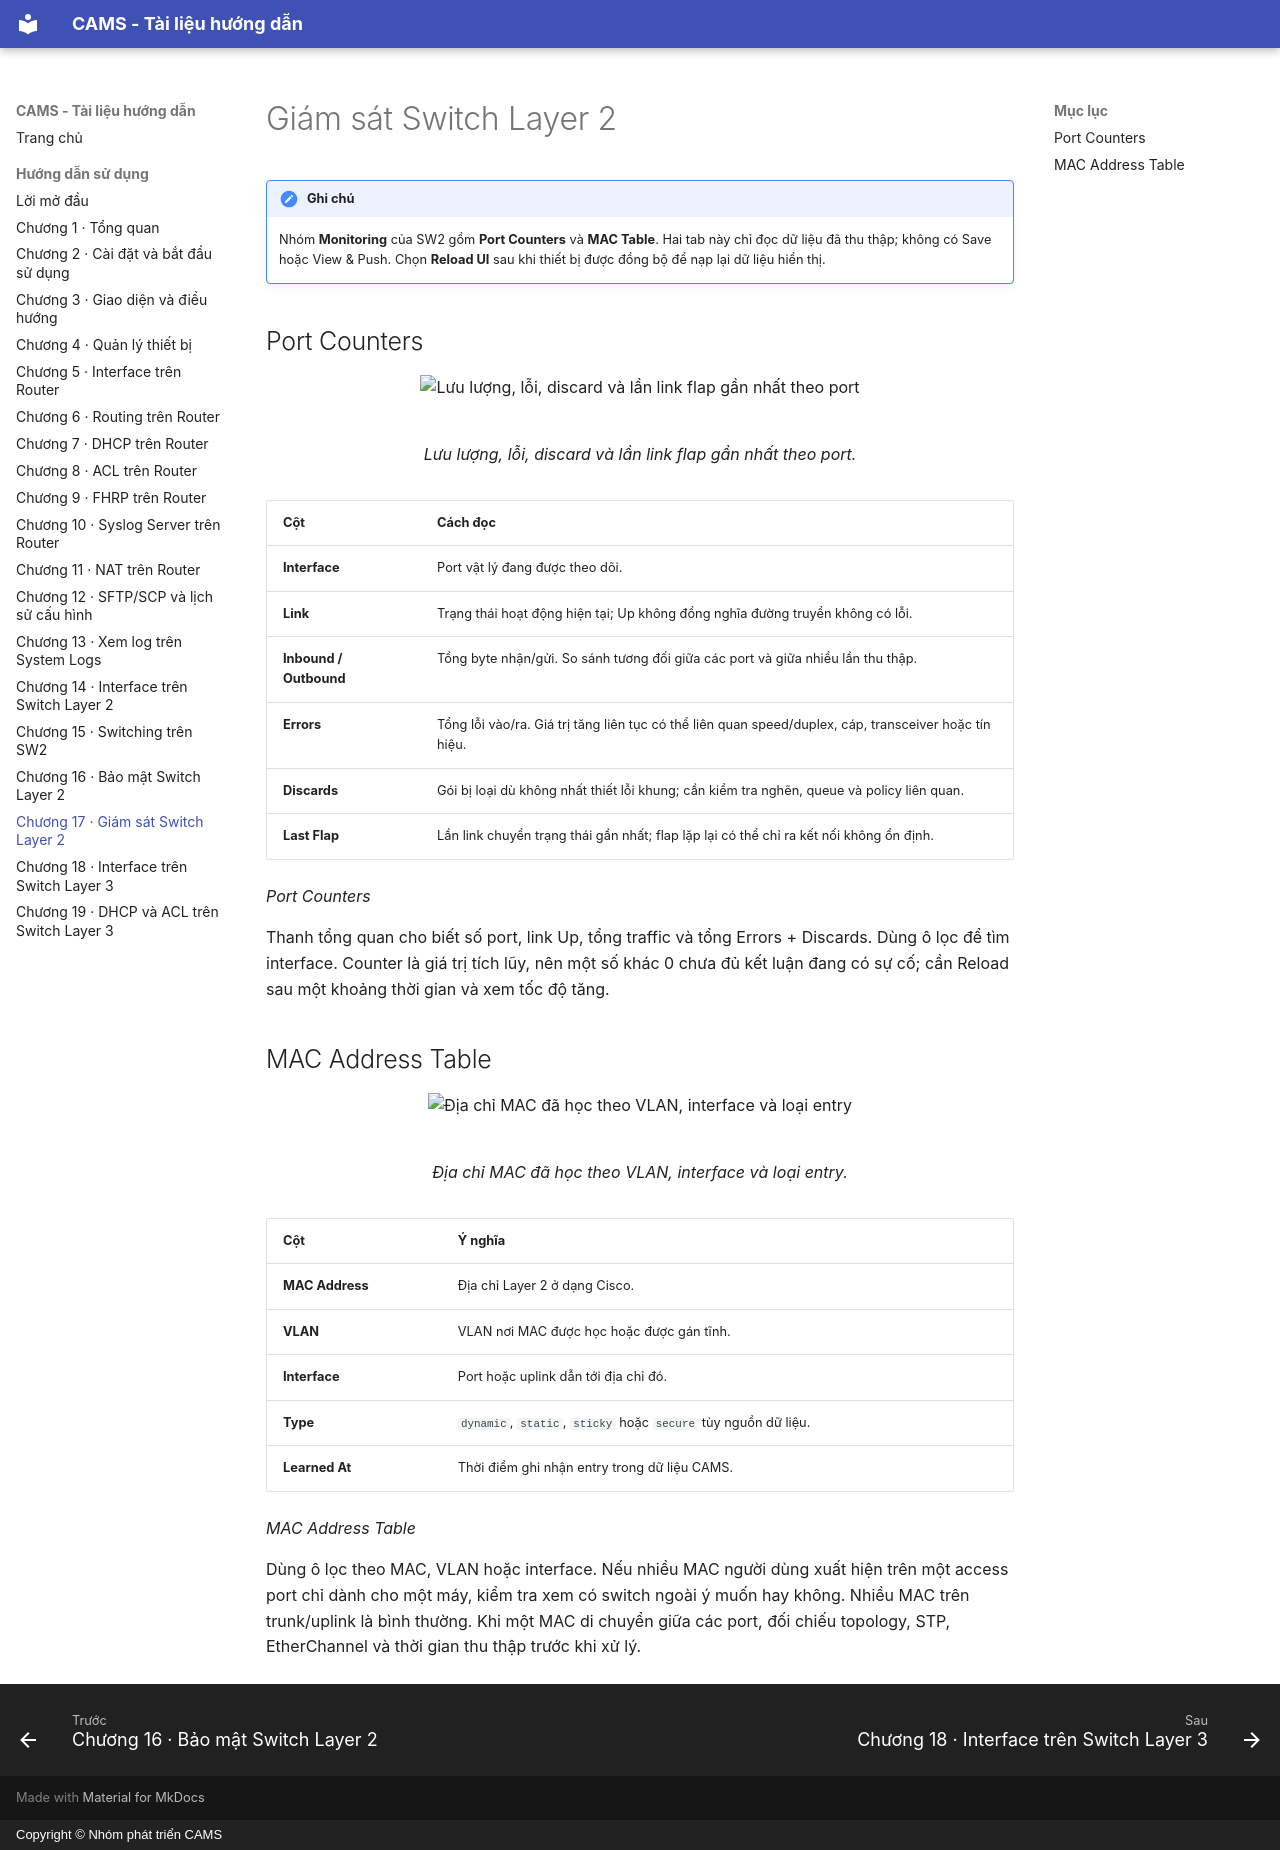

repository: viet15t12/CAMS · page: DOC/17_giam_sat_switch_l2/index.html · generator: mkdocs · copyright: Copyright © Nhóm phát triển CAMS

<!-- Đồng bộ tự động từ ../contents/17_giam_sat_switch_l2.typ; chạy scripts/sync_book_markdown.py để cập nhật. -->

# Giám sát Switch Layer 2

!!! note "Ghi chú"

    Nhóm **Monitoring** của SW2 gồm **Port Counters** và **MAC Table**. Hai tab này chỉ đọc dữ liệu đã thu thập; không có Save hoặc View & Push. Chọn **Reload UI** sau khi thiết bị được đồng bộ để nạp lại dữ liệu hiển thị.

## Port Counters

<figure id="fig-ch17-01-port-counters" markdown="span">
  ![Lưu lượng, lỗi, discard và lần link flap gần nhất theo port](../figures/gui/chapter-17/01-port-counters.png){ loading=lazy }
  <figcaption>Lưu lượng, lỗi, discard và lần link flap gần nhất theo port.</figcaption>
</figure>

<div id="tab-ch17-table-1"></div>

| Cột | Cách đọc |
| --- | --- |
| **Interface** | Port vật lý đang được theo dõi. |
| **Link** | Trạng thái hoạt động hiện tại; Up không đồng nghĩa đường truyền không có lỗi. |
| **Inbound / Outbound** | Tổng byte nhận/gửi. So sánh tương đối giữa các port và giữa nhiều lần thu thập. |
| **Errors** | Tổng lỗi vào/ra. Giá trị tăng liên tục có thể liên quan speed/duplex, cáp, transceiver hoặc tín hiệu. |
| **Discards** | Gói bị loại dù không nhất thiết lỗi khung; cần kiểm tra nghẽn, queue và policy liên quan. |
| **Last Flap** | Lần link chuyển trạng thái gần nhất; flap lặp lại có thể chỉ ra kết nối không ổn định. |

*Port Counters*

Thanh tổng quan cho biết số port, link Up, tổng traffic và tổng Errors + Discards. Dùng ô lọc để tìm interface. Counter là giá trị tích lũy, nên một số khác 0 chưa đủ kết luận đang có sự cố; cần Reload sau một khoảng thời gian và xem tốc độ tăng.

## MAC Address Table

<figure id="fig-ch17-02-mac-address-table" markdown="span">
  ![Địa chỉ MAC đã học theo VLAN, interface và loại entry](../figures/gui/chapter-17/02-mac-address-table.png){ loading=lazy }
  <figcaption>Địa chỉ MAC đã học theo VLAN, interface và loại entry.</figcaption>
</figure>

<div id="tab-ch17-table-2"></div>

| Cột | Ý nghĩa |
| --- | --- |
| **MAC Address** | Địa chỉ Layer 2 ở dạng Cisco. |
| **VLAN** | VLAN nơi MAC được học hoặc được gán tĩnh. |
| **Interface** | Port hoặc uplink dẫn tới địa chỉ đó. |
| **Type** | `dynamic`, `static`, `sticky` hoặc `secure` tùy nguồn dữ liệu. |
| **Learned At** | Thời điểm ghi nhận entry trong dữ liệu CAMS. |

*MAC Address Table*

Dùng ô lọc theo MAC, VLAN hoặc interface. Nếu nhiều MAC người dùng xuất hiện trên một access port chỉ dành cho một máy, kiểm tra xem có switch ngoài ý muốn hay không. Nhiều MAC trên trunk/uplink là bình thường. Khi một MAC di chuyển giữa các port, đối chiếu topology, STP, EtherChannel và thời gian thu thập trước khi xử lý.
